Run: headless pygame with SDL's dummy video driver; simulated clock (each Clock.tick advances the game by its frame time, no real sleeping); random seed 0; keys injected as events and as key.get_pressed() state; mouse plan: one left click at the window centre at the start of phase 2, then a move to the lower-right quarter at the start of phase 3.
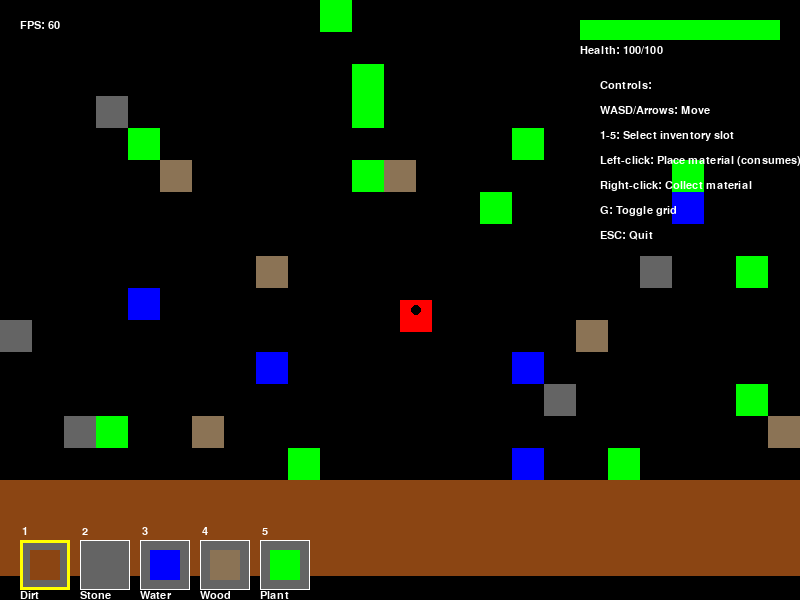
Frame 1 of 4 · flips 1–60 · no input
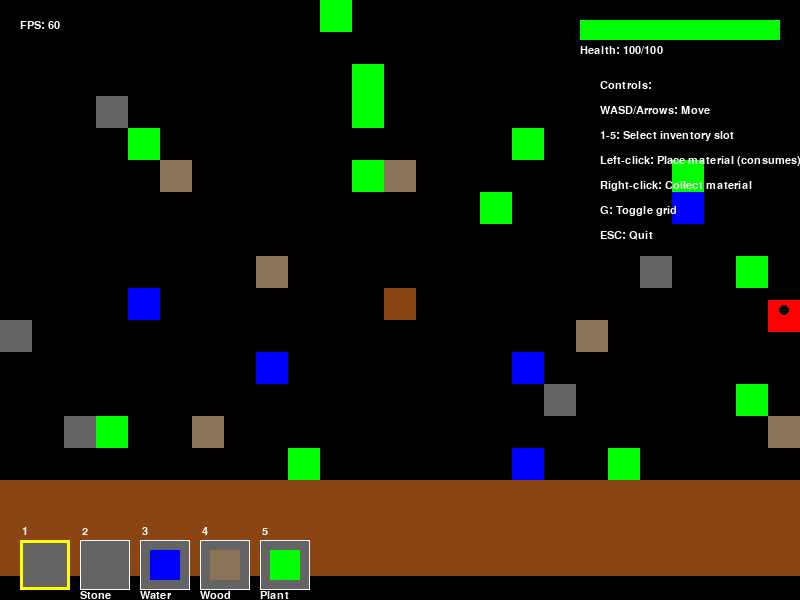
Frame 2 of 4 · flips 61–180 · clicked the window centre · tapped SPACE, RETURN · held RIGHT (→), D
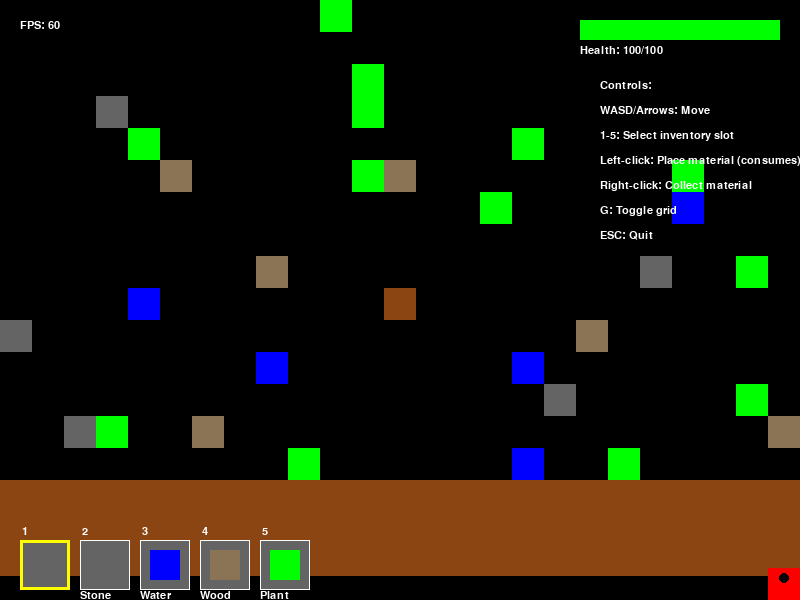
Frame 3 of 4 · flips 181–300 · moved the mouse to the lower-right quarter · held DOWN (↓), S
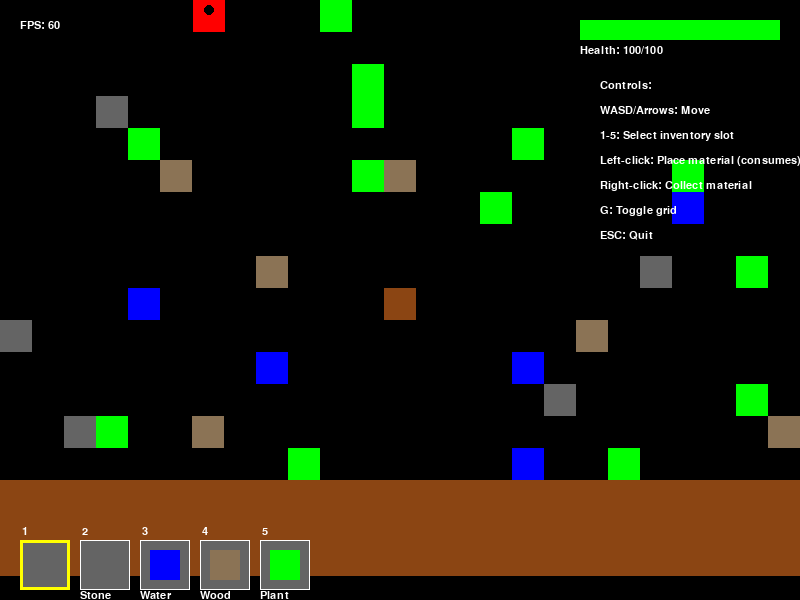
Frame 4 of 4 · flips 301–420 · held LEFT (←), A, UP (↑), W

The pygame program that drew these frames:

import pygame
import random
import sys
import math
from enum import Enum
from typing import List, Optional, Tuple

# Initialize pygame
pygame.init()

# Constants
SCREEN_WIDTH = 800
SCREEN_HEIGHT = 600
TILE_SIZE = 32
PLAYER_SPEED = 5
INVENTORY_SIZE = 5

# Colors
BLACK = (0, 0, 0)
WHITE = (255, 255, 255)
BLUE = (0, 0, 255)
GREEN = (0, 255, 0)
RED = (255, 0, 0)
YELLOW = (255, 255, 0)
GRAY = (100, 100, 100)
BROWN = (139, 69, 19)

# Materials enum
class Material(Enum):
    EMPTY = 0
    DIRT = 1
    STONE = 2
    WATER = 3
    WOOD = 4
    PLANT = 5

SOLID_MATERIALS = {Material.STONE}

# Material properties
MATERIAL_COLORS = {
    Material.EMPTY: BLACK,
    Material.DIRT: BROWN,
    Material.STONE: GRAY,
    Material.WATER: BLUE,
    Material.WOOD: (139, 115, 85),
    Material.PLANT: GREEN
}

MATERIAL_NAMES = {
    Material.EMPTY: "Empty",
    Material.DIRT: "Dirt",
    Material.STONE: "Stone",
    Material.WATER: "Water",
    Material.WOOD: "Wood",
    Material.PLANT: "Plant"
}


def is_solid(material: Material) -> bool:
    return material in SOLID_MATERIALS


class Player:
    def __init__(self, x: int, y: int) -> None:
        self.x: int = x
        self.y: int = y
        self.width: int = TILE_SIZE
        self.height: int = TILE_SIZE
        self.inventory: List[Optional[Material]] = [None] * INVENTORY_SIZE
        self.selected_slot: int = 0
        self.color: Tuple[int, int, int] = RED
        self.health: int = 100
        self.max_health: int = 100
        
    def draw(self, screen: pygame.Surface) -> None:
        pygame.draw.rect(screen, self.color, (self.x, self.y, self.width, self.height))
        # Draw player's "face" direction
        pygame.draw.circle(screen, BLACK, (self.x + self.width // 2, self.y + self.height // 3), 5)

    def move(self, dx: int, dy: int, world: 'World') -> None:
        new_x = self.x + dx
        new_y = self.y + dy

        # Keep within screen bounds first
        new_x = max(0, min(SCREEN_WIDTH - self.width, new_x))
        new_y = max(0, min(SCREEN_HEIGHT - self.height, new_y))

        # Robust collision detection against solid tiles using rectangle overlap
        proposed_rect = pygame.Rect(new_x, new_y, self.width, self.height)
        tile_x_start = proposed_rect.left // TILE_SIZE
        tile_y_start = proposed_rect.top // TILE_SIZE
        tile_x_end = (proposed_rect.right - 1) // TILE_SIZE
        tile_y_end = (proposed_rect.bottom - 1) // TILE_SIZE

        collides = False
        for tx in range(tile_x_start, tile_x_end + 1):
            for ty in range(tile_y_start, tile_y_end + 1):
                if is_solid(world.get_tile(tx, ty)):
                    collides = True
                    break
            if collides:
                break

        if not collides:
            self.x = new_x
            self.y = new_y
    
    def add_to_inventory(self, material: Material) -> bool:
        for i in range(INVENTORY_SIZE):
            if self.inventory[i] is None:
                self.inventory[i] = material
                return True
        return False
    
    def get_selected_material(self) -> Optional[Material]:
        return self.inventory[self.selected_slot]
    
    def remove_selected_material(self) -> Optional[Material]:
        material = self.inventory[self.selected_slot]
        self.inventory[self.selected_slot] = None
        return material


class World:
    def __init__(self, width: int, height: int) -> None:
        self.width: int = width
        self.height: int = height
        self.grid: List[List[Material]] = [[Material.EMPTY for _ in range(height)] for _ in range(width)]
        
        # Generate terrain
        self.generate_terrain()
    
    def generate_terrain(self) -> None:
        # Simple terrain generation
        for x in range(self.width):
            for y in range(self.height):
                if y >= self.height - 3:
                    self.grid[x][y] = Material.DIRT
                elif random.random() < 0.02:
                    self.grid[x][y] = Material.STONE
                elif random.random() < 0.01:
                    self.grid[x][y] = Material.WATER
                elif random.random() < 0.03:
                    self.grid[x][y] = Material.PLANT
                elif random.random() < 0.01:
                    self.grid[x][y] = Material.WOOD
    
    def get_tile(self, x: int, y: int) -> Material:
        if 0 <= x < self.width and 0 <= y < self.height:
            return self.grid[x][y]
        return Material.EMPTY
    
    def set_tile(self, x: int, y: int, material: Material) -> None:
        if 0 <= x < self.width and 0 <= y < self.height:
            self.grid[x][y] = material
    
    def draw(self, screen: pygame.Surface) -> None:
        for x in range(self.width):
            for y in range(self.height):
                material = self.grid[x][y]
                if material != Material.EMPTY:
                    pygame.draw.rect(screen, MATERIAL_COLORS[material], 
                                    (x * TILE_SIZE, y * TILE_SIZE, TILE_SIZE, TILE_SIZE))


class Game:
    def __init__(self) -> None:
        self.screen = pygame.display.set_mode((SCREEN_WIDTH, SCREEN_HEIGHT))
        pygame.display.set_caption("NANOVERSE")
        self.clock = pygame.time.Clock()
        self.font = pygame.font.SysFont('Arial', 16)
        
        # Initialize world
        self.world_width = SCREEN_WIDTH // TILE_SIZE
        self.world_height = SCREEN_HEIGHT // TILE_SIZE
        self.world = World(self.world_width, self.world_height)
        
        # Initialize player
        self.player = Player(SCREEN_WIDTH // 2, SCREEN_HEIGHT // 2)
        
        # Fill player inventory with some materials
        self.player.inventory[0] = Material.DIRT
        self.player.inventory[1] = Material.STONE
        self.player.inventory[2] = Material.WATER
        self.player.inventory[3] = Material.WOOD
        self.player.inventory[4] = Material.PLANT

        # Toggles
        self.show_grid: bool = False
    
    def handle_events(self) -> bool:
        for event in pygame.event.get():
            if event.type == pygame.QUIT:
                return False
            
            if event.type == pygame.KEYDOWN:
                if event.key == pygame.K_ESCAPE:
                    return False
                
                # Inventory selection
                if pygame.K_1 <= event.key <= pygame.K_5:
                    self.player.selected_slot = event.key - pygame.K_1

                # Toggle grid
                if event.key == pygame.K_g:
                    self.show_grid = not self.show_grid
            
            if event.type == pygame.MOUSEBUTTONDOWN:
                mouse_x, mouse_y = pygame.mouse.get_pos()
                tile_x = mouse_x // TILE_SIZE
                tile_y = mouse_y // TILE_SIZE
                
                if event.button == 1:  # Left click - place (consumes item)
                    selected_material = self.player.get_selected_material()
                    if selected_material:
                        self.world.set_tile(tile_x, tile_y, selected_material)
                        self.player.remove_selected_material()
                
                elif event.button == 3:  # Right click - break/collect (only if space)
                    material = self.world.get_tile(tile_x, tile_y)
                    if material != Material.EMPTY:
                        if self.player.add_to_inventory(material):
                            self.world.set_tile(tile_x, tile_y, Material.EMPTY)
        
        # Continuous movement
        keys = pygame.key.get_pressed()
        if keys[pygame.K_w] or keys[pygame.K_UP]:
            self.player.move(0, -PLAYER_SPEED, self.world)
        if keys[pygame.K_s] or keys[pygame.K_DOWN]:
            self.player.move(0, PLAYER_SPEED, self.world)
        if keys[pygame.K_a] or keys[pygame.K_LEFT]:
            self.player.move(-PLAYER_SPEED, 0, self.world)
        if keys[pygame.K_d] or keys[pygame.K_RIGHT]:
            self.player.move(PLAYER_SPEED, 0, self.world)
        
        return True
    
    def draw_ui(self) -> None:
        # Draw inventory
        for i in range(INVENTORY_SIZE):
            slot_x = 20 + i * 60
            slot_y = SCREEN_HEIGHT - 60
            
            # Draw slot background
            pygame.draw.rect(self.screen, GRAY, (slot_x, slot_y, 50, 50))
            
            # Draw selection indicator
            if i == self.player.selected_slot:
                pygame.draw.rect(self.screen, YELLOW, (slot_x, slot_y, 50, 50), 3)
            else:
                pygame.draw.rect(self.screen, WHITE, (slot_x, slot_y, 50, 50), 1)
                
            # Draw item in slot
            material = self.player.inventory[i]
            if material:
                pygame.draw.rect(self.screen, MATERIAL_COLORS[material], 
                                (slot_x + 10, slot_y + 10, 30, 30))
                
                # Draw material name
                name_text = self.font.render(MATERIAL_NAMES[material], True, WHITE)
                self.screen.blit(name_text, (slot_x, slot_y + 50))

            # Draw slot number label
            index_text = self.font.render(str(i + 1), True, WHITE)
            self.screen.blit(index_text, (slot_x + 2, slot_y - 14))
        
        # Draw health bar
        health_pct = self.player.health / self.player.max_health
        pygame.draw.rect(self.screen, RED, (SCREEN_WIDTH - 220, 20, 200, 20))
        pygame.draw.rect(self.screen, GREEN, (SCREEN_WIDTH - 220, 20, int(200 * health_pct), 20))
        health_text = self.font.render(f"Health: {self.player.health}/{self.player.max_health}", True, WHITE)
        self.screen.blit(health_text, (SCREEN_WIDTH - 220, 45))
        
        # Draw instructions
        instructions = [
            "Controls:",
            "WASD/Arrows: Move",
            "1-5: Select inventory slot",
            "Left-click: Place material (consumes)",
            "Right-click: Collect material",
            "G: Toggle grid",
            "ESC: Quit"
        ]
        
        for i, line in enumerate(instructions):
            text = self.font.render(line, True, WHITE)
            self.screen.blit(text, (SCREEN_WIDTH - 200, 80 + i * 25))

        # FPS display
        fps_text = self.font.render(f"FPS: {int(self.clock.get_fps())}", True, WHITE)
        self.screen.blit(fps_text, (20, 20))
    
    def update(self) -> None:
        pass  # Additional game logic will go here
    
    def draw_grid(self) -> None:
        grid_color = (50, 50, 50)
        for x in range(0, SCREEN_WIDTH, TILE_SIZE):
            pygame.draw.line(self.screen, grid_color, (x, 0), (x, SCREEN_HEIGHT))
        for y in range(0, SCREEN_HEIGHT, TILE_SIZE):
            pygame.draw.line(self.screen, grid_color, (0, y), (SCREEN_WIDTH, y))
    
    def draw(self) -> None:
        self.screen.fill(BLACK)
        self.world.draw(self.screen)
        if self.show_grid:
            self.draw_grid()
        self.player.draw(self.screen)
        self.draw_ui()
        pygame.display.flip()
    
    def run(self) -> None:
        running = True
        while running:
            running = self.handle_events()
            self.update()
            self.draw()
            self.clock.tick(60)  # FPS

if __name__ == "__main__":
    game = Game()
    game.run()
    pygame.quit()
    sys.exit()
